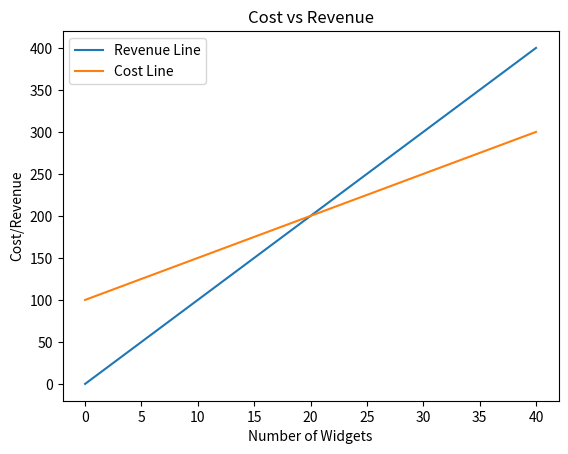

Reproduce this figure in Python.
import numpy as np
import matplotlib.pyplot as plt

fixed_cost = 100
per_widget_cost = 5
per_widget_revenue = 10

# Numpy arrays are similar to Python lists. 
widgets = np.arange(41) # starts at 0, goes to the last number before 41
print("\n Here are numbers 0 to 40 representing our x-axis \n")
print(widgets)

def c(x):
    """ The cost function that returns fixed and variable costs """
    cost = per_widget_cost * x + fixed_cost
    return cost
    
def r(x):
    """ The revenue function that returns revenue per widget """
    revenue = per_widget_revenue * x
    return revenue
    
# Send each item in the widget array through the cost function
# This method is called list comprehension, looping through a list in one line
# costs is a list of cost values for each widget
costs = [c(x) for x in widgets] 
print('the costs variable is a list of cost values for each widget')
print(costs)

# Send each item in the widget array through the revenue function
revenues = [r(x) for x in widgets]

# Create a figure and plot our results
plt.figure() # This creates the figure we will work from
plt.plot(widgets, revenues, label="Revenue Line") # Revenue line on the figure
plt.plot(widgets, costs, label="Cost Line") # Cost line on the figure
plt.title("Cost vs Revenue") # Give the figure a title
plt.xlabel("Number of Widgets") # Add a label to the x axis
plt.ylabel("Cost/Revenue") # Add a label to the y axis
plt.legend() # Add a legend to the figure. It pulls in the labels from the lines
plt.show() # This shows the figure we just made.

# Find the breakeven
for widget in widgets:
    # Loop through each value in the widgets array
    if r(widget) >= c(widget):
        # Revenue is >= to cost, so insert the widget number (as a string) into the statement
        print("The break even point is at %s widgets" % widget) 
        break # Now we can leave the loop because we found the point
